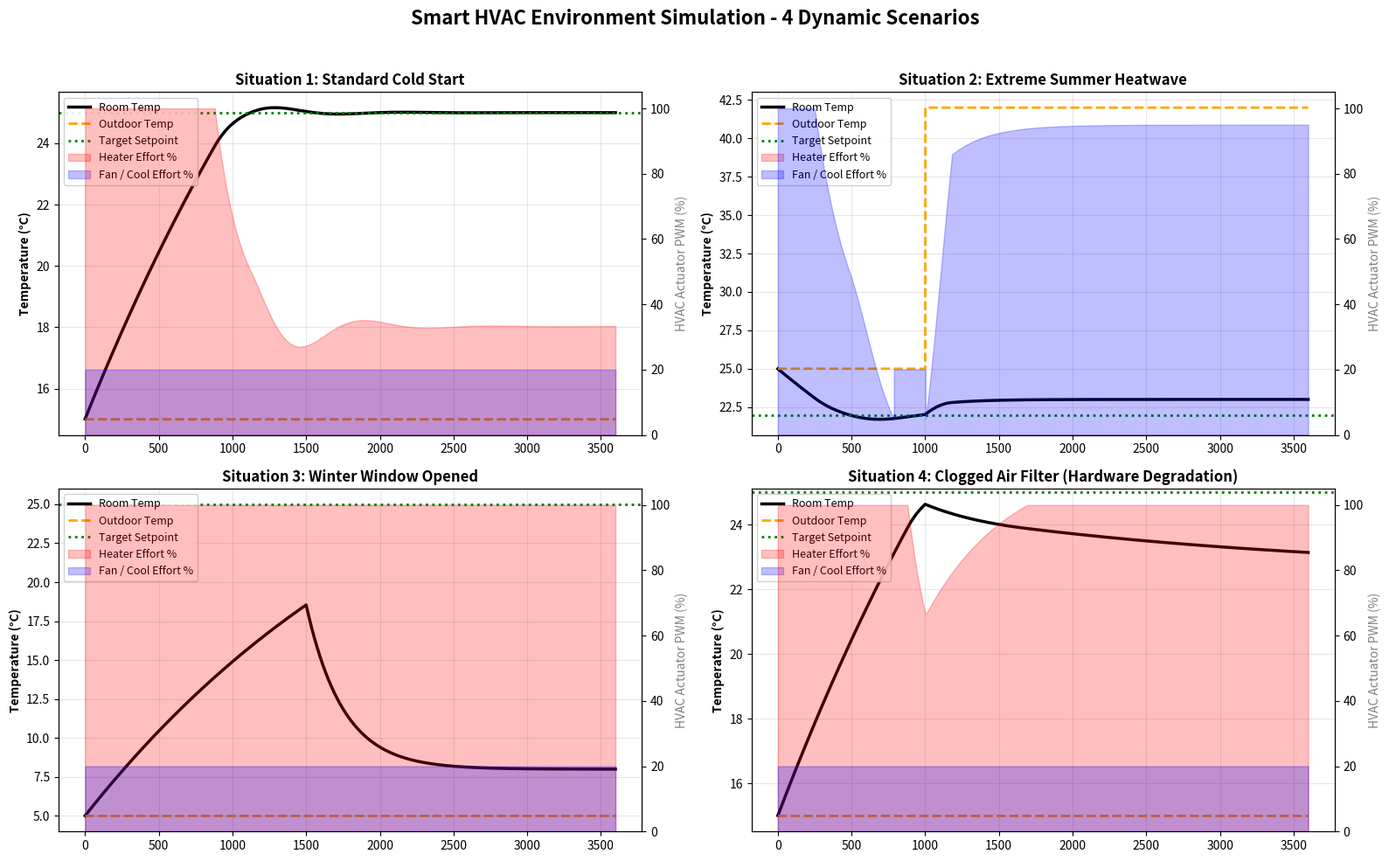

This figure's Python source:
import numpy as np
import matplotlib.pyplot as plt

# ---------------------------------------------------------
# PHYSICAL ENVIRONMENT MODELS
# ---------------------------------------------------------
class RoomEnvironment:
    def __init__(self, volume_m3=50.0, R_th=0.5, T_out=20.0, T_init=20.0):
        # Thermal mass (Joules / Kelvin) based on volume of air
        self.C_th = volume_m3 * 100.0  
        self.R_th = R_th       # Thermal resistance (insulation quality)
        self.T_out = T_out     # Ambient outdoor temperature (C)
        self.T = T_init        # Current indoor temperature (C)

    def update(self, Q_hvac_watts, dt):
        # Heat exchange with the outdoors through the walls
        Q_leak = (self.T_out - self.T) / self.R_th
        # Total change in temperature
        dT = (Q_hvac_watts + Q_leak) / self.C_th * dt
        self.T += dT

class SmartHVAC:
    def __init__(self, Kp=45.0, Ki=0.5, Kd=10.0, max_heat_W=60.0, max_cool_W=40.0):
        # PID Constants
        self.Kp, self.Ki, self.Kd = Kp, Ki, Kd
        # Actuator capacities
        self.max_heat_W = max_heat_W
        self.max_cool_W = max_cool_W
        
        # State variables
        self.integral = 0.0
        self.prev_error = 0.0
        
        # Hardware Health / Efficiency
        self.efficiency = 1.0

    def compute(self, T_sensor, setpoint, dt):
        error = setpoint - T_sensor
        
        # PID Math
        self.integral += error * dt
        self.integral = max(-100, min(100, self.integral)) # Anti-windup
        derivative = (error - self.prev_error) / dt
        self.prev_error = error

        pid_output = (self.Kp * error) + (self.Ki * self.integral) + (self.Kd * derivative)

        # Split-range actuation
        if pid_output > 5.0: # Heating
            h_pwm = min(100.0, pid_output)
            f_pwm = 20.0 # baseline ventilation
            Q_watts = (h_pwm / 100.0) * self.max_heat_W * self.efficiency
        elif pid_output < -5.0: # Cooling
            h_pwm = 0.0
            f_pwm = min(100.0, abs(pid_output))
            Q_watts = -(f_pwm / 100.0) * self.max_cool_W * self.efficiency
        else: # Deadband satisfied
            h_pwm = 0.0
            f_pwm = 20.0
            Q_watts = 0.0

        return h_pwm, f_pwm, Q_watts

# ---------------------------------------------------------
# SCENARIO RUNNER
# ---------------------------------------------------------
def run_scenario(name, T_out_init, setpoint, duration=3600, dt=1.0, event_callback=None):
    room = RoomEnvironment(T_out=T_out_init, T_init=T_out_init)
    hvac = SmartHVAC()
    
    times = np.arange(0, duration, dt)
    T_room_history = []
    T_out_history = []
    h_pwm_history = []
    f_pwm_history = []

    T_sensor = T_out_init # Simulated BME280 sensor

    for t in times:
        # Trigger dynamic events (e.g. open window, break hardware)
        if event_callback:
            event_callback(t, room, hvac)
        
        # Exponential sensor lag (takes ~3 seconds to read real temp)
        T_sensor += (dt / 3.0) * (room.T - T_sensor)
        
        # Compute HVAC response
        h_pwm, f_pwm, Q_watts = hvac.compute(T_sensor, setpoint, dt)
        
        # Update Room Environment Physics
        room.update(Q_watts, dt)

        # Log metrics
        T_room_history.append(room.T)
        T_out_history.append(room.T_out)
        h_pwm_history.append(h_pwm)
        f_pwm_history.append(f_pwm)

    return times, T_room_history, T_out_history, h_pwm_history, f_pwm_history


# ---------------------------------------------------------
# DEFINING THE 4 SITUATIONS
# ---------------------------------------------------------
def event_normal(t, room, hvac): 
    pass

def event_heatwave(t, room, hvac):
    # At t=1000s, an extreme heatwave hits, outdoor temp spikes to 42C
    if t > 1000: room.T_out = 42.0 

def event_open_window(t, room, hvac):
    # At t=1500s in winter, someone opens a window, ruining room insulation (R_th drops)
    if t > 1500: room.R_th = 0.05 

def event_clogged_filter(t, room, hvac):
    # At t=1000s, dust clogs the air filter, dropping HVAC thermal transfer efficiency to 25%
    if t > 1000: hvac.efficiency = 0.25 


# ---------------------------------------------------------
# EXECUTE AND PLOT
# ---------------------------------------------------------
if __name__ == "__main__":
    fig, axs = plt.subplots(2, 2, figsize=(16, 10))
    fig.suptitle('Smart HVAC Environment Simulation - 4 Dynamic Scenarios', fontsize=16, fontweight='bold', y=0.98)
    
    scenarios = [
        ("Situation 1: Standard Cold Start", 15.0, 25.0, event_normal, axs[0,0]),
        ("Situation 2: Extreme Summer Heatwave", 25.0, 22.0, event_heatwave, axs[0,1]),
        ("Situation 3: Winter Window Opened", 5.0, 25.0, event_open_window, axs[1,0]),
        ("Situation 4: Clogged Air Filter (Hardware Degradation)", 15.0, 25.0, event_clogged_filter, axs[1,1])
    ]

    for title, T_out, setpoint, event, ax in scenarios:
        t, T_room, T_env, h_pwm, f_pwm = run_scenario(title, T_out, setpoint, event_callback=event)
        
        # Plot Temperatures
        ax.plot(t, T_room, 'k-', linewidth=2.5, label='Room Temp')
        ax.plot(t, T_env, 'orange', linestyle='--', linewidth=2, label='Outdoor Temp')
        ax.axhline(setpoint, color='g', linestyle=':', linewidth=2, label='Target Setpoint')
        ax.set_title(title, fontsize=12, fontweight='bold')
        ax.set_ylabel('Temperature (°C)', fontweight='bold')
        ax.grid(True, alpha=0.3)
        
        # Plot HVAC Effort (PWM) on secondary Y-axis
        ax2 = ax.twinx()
        ax2.fill_between(t, h_pwm, color='red', alpha=0.25, label='Heater Effort %')
        ax2.fill_between(t, f_pwm, color='blue', alpha=0.25, label='Fan / Cool Effort %')
        ax2.set_ylabel('HVAC Actuator PWM (%)', color='gray')
        ax2.set_ylim(0, 105)
        
        # Combine legends
        lines1, labels1 = ax.get_legend_handles_labels()
        lines2, labels2 = ax2.get_legend_handles_labels()
        ax.legend(lines1 + lines2, labels1 + labels2, loc='upper left', fontsize=9, facecolor='white', framealpha=0.9)

    plt.tight_layout(rect=[0, 0, 1, 0.96])
    plt.savefig('advanced_scenarios.png', dpi=150)
    print("Advanced environment scenarios successfully simulated and saved to advanced_scenarios.png")
